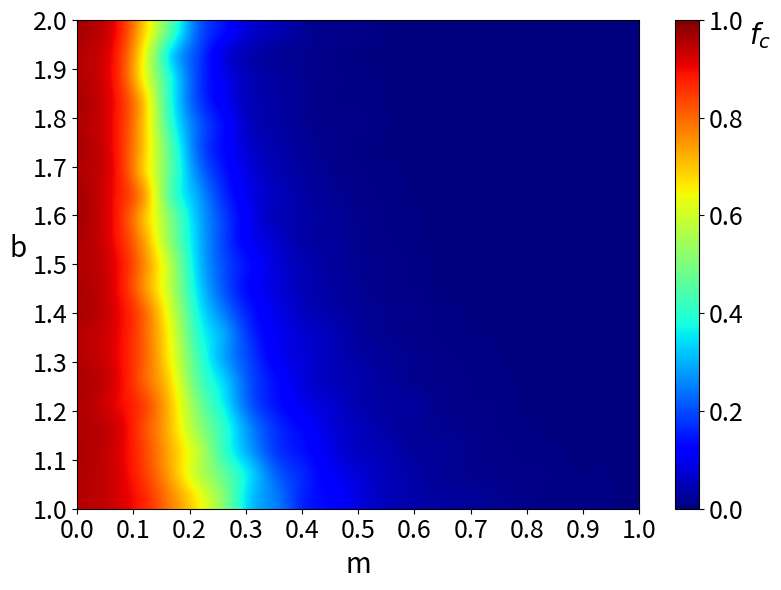

The matplotlib source for this figure:
import matplotlib.pyplot as plt
import numpy as np

f_3 = [
    [0.9551554, 0.8915992, 0.6881657999999998, 0.44055999999999995, 0.22294319999999998, 0.1340818, 0.0699778, 0.046095199999999996, 0.0204516, 0.013232, 0.0100628, 0.0047962, 0.0028066000000000002, 0.0008352000000000001, 0.0003562, 0.0001322, 0.00022580000000000004, 8.2e-06, 6.199999999999999e-06, 0.0, 0.0],
    [0.9436466, 0.8746374, 0.6445122000000001, 0.3467314, 0.19640899999999997, 0.08689920000000001, 0.0411268, 0.0231956, 0.015546599999999999, 0.007980000000000001, 0.0035605999999999997, 0.0025595999999999995, 0.0021332, 0.00030940000000000004, 0.0, 9.28e-05, 0.00014179999999999998, 0.0, 0.0, 0.0, 0.0],
    [0.944011, 0.871223, 0.6445104, 0.38439, 0.1916734, 0.10188839999999999, 0.04873159999999999, 0.029601, 0.0161116, 0.0088478, 0.0059466, 0.0034061999999999994, 0.0010758, 0.0010042, 0.0002566, 0.00013319999999999996, 0.0, 0.0, 0.0, 0.0, 0.0],
    [0.9505132000000001, 0.883697, 0.699273, 0.38836, 0.19607799999999997, 0.1088664, 0.04923640000000001, 0.0330022, 0.017335, 0.0079574, 0.0063604, 0.0037281999999999997, 0.0010324, 0.0007572000000000001, 0.00011379999999999997, 0.00023760000000000003, 0.00012979999999999996, 0.0, 0.0, 0.0, 0.0],
    [0.945779, 0.8806208000000001, 0.6998202, 0.4103264, 0.2255562, 0.131304, 0.057359799999999996, 0.034489799999999994, 0.017608400000000003, 0.011177399999999999, 0.0089718, 0.0044101999999999995, 0.0016225999999999999, 0.0002032, 0.0002694, 0.0004432, 0.0, 0.00011699999999999998, 0.0, 0.0, 0.0],
    [0.9524278000000002, 0.8809116, 0.6996353999999999, 0.45130700000000007, 0.2271446, 0.1290548, 0.06831179999999999, 0.0399714, 0.0227168, 0.012981600000000003, 0.0056038, 0.0034416000000000004, 0.0015116, 0.0008624000000000001, 0.0005244, 0.00033279999999999996, 0.0001152, 0.00011759999999999999, 0.00013319999999999999, 0.0, 0.0],
    [0.9474906, 0.8866232000000001, 0.6926988000000001, 0.4586656, 0.2544914, 0.14451799999999998, 0.0811144, 0.045401000000000004, 0.028150199999999997, 0.0151328, 0.0088914, 0.0055988, 0.0035787999999999996, 0.0016402, 0.0008818000000000001, 0.0006226, 0.0003286, 0.00012200000000000002, 0.0, 0.0, 0.0],
    [0.9529358000000001, 0.8848622, 0.7439361999999999, 0.44745579999999996, 0.2900964, 0.1659908, 0.0912196, 0.056166400000000005, 0.0327684, 0.019627400000000003, 0.010322, 0.0067578000000000004, 0.0035175999999999996, 0.002362, 0.0007204000000000001, 0.00042440000000000007, 0.0006934000000000002, 0.00018460000000000004, 0.0, 0.00020720000000000002, 0.0],
    [0.953022, 0.8798767999999998, 0.7132404, 0.5039198, 0.31136700000000006, 0.18757400000000005, 0.09992459999999999, 0.0514676, 0.0375422, 0.022623800000000003, 0.014980600000000002, 0.0070742, 0.0052418, 0.0031836000000000004, 0.0015440000000000005, 0.00097, 0.00047560000000000007, 0.0, 0.0, 1.0600000000000002e-05, 0.0],
    [0.9496772, 0.8862252, 0.7412258, 0.5196506, 0.3205854, 0.18862839999999997, 0.10691060000000001, 0.06701860000000001, 0.034877000000000005, 0.026440400000000003, 0.015361599999999998, 0.008605799999999999, 0.0047688, 0.0032648, 0.0020412, 0.0007354, 0.0005938, 0.0001286, 0.000209, 0.0, 7.74e-05],
    [0.9493272, 0.9026352, 0.7655356000000001, 0.566882, 0.33026679999999997, 0.20123759999999996, 0.13268139999999998, 0.077484, 0.0450004, 0.028295999999999998, 0.0162472, 0.0114226, 0.0069234, 0.0036098, 0.0034409999999999996, 0.0010556, 0.000908, 0.0006507999999999999, 0.00034999999999999994, 0.00046499999999999997, 0.0],
    [0.9516368, 0.9017390000000001, 0.7568768, 0.5731462, 0.3491466, 0.20819600000000002, 0.123311, 0.08012520000000001, 0.0487476, 0.030903200000000002, 0.01973, 0.010247, 0.007696799999999999, 0.003614, 0.0037992000000000004, 0.0018792000000000001, 0.0012051999999999998, 0.00039440000000000005, 0.00043380000000000003, 6.500000000000001e-05, 0.0],
    [0.9546247999999999, 0.9087982000000001, 0.8023596000000001, 0.6067846, 0.37749279999999996, 0.2442494, 0.1451602, 0.09279519999999998, 0.0559182, 0.037408000000000004, 0.0231482, 0.015558, 0.012043599999999998, 0.005812, 0.003846, 0.0025322, 0.0013742, 0.00047979999999999995, 0.0006439999999999998, 7.520000000000001e-05, 8.999999999999998e-05],
    [0.945087, 0.9068352000000001, 0.8059307999999998, 0.6335000000000001, 0.40424, 0.29019280000000003, 0.16659960000000001, 0.1028534, 0.07011099999999999, 0.0518916, 0.025492400000000002, 0.016189799999999997, 0.010505200000000001, 0.0068754, 0.0047954, 0.0035028000000000004, 0.0017014, 0.0011021999999999998, 0.0010547999999999998, 0.0008062, 0.0],
    [0.9461804, 0.9046417999999999, 0.8090006, 0.6464279999999999, 0.4346178, 0.28632080000000004, 0.18586640000000001, 0.10725319999999999, 0.0789564, 0.051737599999999995, 0.034177400000000004, 0.0219958, 0.015033399999999999, 0.0097364, 0.0061660000000000005, 0.004895, 0.002831, 0.0017487999999999998, 0.0005576, 0.0006653999999999999, 0.0004054],
    [0.9543904000000001, 0.9111848, 0.8066086000000001, 0.6752188000000001, 0.4579058, 0.3322646, 0.1992166, 0.132645, 0.0795246, 0.054486999999999994, 0.040848600000000006, 0.027825199999999998, 0.015867, 0.011758, 0.008146800000000001, 0.0051452, 0.0037978, 0.0027264, 0.0007326, 0.0013122000000000001, 0.0008604000000000001],
    [0.9502202, 0.9048117999999999, 0.8396429999999999, 0.7004784000000001, 0.502202, 0.3586768, 0.2111402, 0.1391608, 0.09481880000000001, 0.07094519999999999, 0.0423374, 0.0316742, 0.0270084, 0.014441199999999998, 0.0080914, 0.0077442, 0.0040068, 0.0026613999999999995, 0.0015745999999999998, 0.0011953999999999999, 0.0011966],
    [0.9516326, 0.9248833999999999, 0.8299652000000001, 0.7066241999999999, 0.536609, 0.4009664, 0.25588720000000004, 0.166934, 0.123712, 0.0792474, 0.056825799999999996, 0.0353452, 0.022423000000000002, 0.0163036, 0.013756200000000001, 0.0074428, 0.0053144, 0.0032021999999999997, 0.0028798, 0.00255, 0.0013426],
    [0.9541764, 0.9205208, 0.83976, 0.7202485999999999, 0.5858744, 0.4118935999999999, 0.2776892, 0.1771568, 0.136923, 0.0892666, 0.057470999999999994, 0.0476718, 0.027721799999999998, 0.023516399999999996, 0.014746199999999998, 0.0106296, 0.006773199999999999, 0.0057621999999999994, 0.003652, 0.0030681999999999997, 0.0017812],
    [0.9514539999999999, 0.9230687999999999, 0.8482993999999999, 0.7318036000000001, 0.5854494, 0.468353, 0.336528, 0.2153366, 0.15854659999999998, 0.1073756, 0.0782742, 0.05152060000000001, 0.037092, 0.0217402, 0.015932599999999998, 0.011882000000000002, 0.00904, 0.0077728, 0.0039968, 0.0046616, 0.0022064],
    [0.9487979999999999, 0.9233526000000001, 0.8701792, 0.7675607999999999, 0.6505372, 0.502835, 0.3218664, 0.242917, 0.1549288, 0.125019, 0.08568719999999999, 0.05399940000000001, 0.0389742, 0.030034, 0.022588800000000006, 0.0181492, 0.0132442, 0.005349999999999999, 0.006055, 0.0052088, 0.003125]
]

f_4 = [
    [0.9876136, 0.9680984000000001, 0.8804695999999999, 0.588478, 0.27216419999999997, 0.1300138, 0.0738246, 0.039573, 0.0254278, 0.014905199999999999, 0.0071668, 0.0026983999999999997, 0.002072, 0.0009642, 0.0004848, 0.00047420000000000003, 8.979999999999999e-05, 0.00028839999999999996, 0.0, 0.0, 0.0],
    [0.9860052000000001, 0.9685061999999999, 0.9023058, 0.6563631999999999, 0.32174099999999994, 0.15518259999999998, 0.077812, 0.0389968, 0.0275402, 0.0156274, 0.0094118, 0.0049388, 0.0030031999999999997, 0.0013088, 0.0009558, 0.0007794000000000001, 0.0001976, 0.0001926, 0.0, 0.0, 0.0],
    [0.9848176, 0.9613471999999998, 0.9092848000000001, 0.6802537999999998, 0.3666778, 0.1559206, 0.07962659999999999, 0.048630599999999996, 0.0278738, 0.017239400000000002, 0.009706600000000001, 0.0059266, 0.0031504000000000002, 0.0023548, 0.0009206, 0.0006006, 0.0002418, 0.0, 0.0, 0.00010059999999999999, 0.0],
    [0.9838667999999998, 0.9713824, 0.9006008, 0.7042852, 0.35641300000000004, 0.16494299999999998, 0.09466080000000002, 0.056308000000000004, 0.0353148, 0.019204600000000002, 0.012170800000000002, 0.006744999999999998, 0.004924, 0.0030655999999999995, 0.0013817999999999999, 0.0005326, 0.0001906, 0.000234, 0.0001946, 0.0, 0.0],
    [0.9865366, 0.9692537999999999, 0.9009316000000002, 0.7664023999999999, 0.38556179999999995, 0.1918028, 0.09726199999999999, 0.0636076, 0.03481360000000001, 0.022417600000000003, 0.0126452, 0.007722199999999999, 0.0052868, 0.0046045999999999995, 0.0015775999999999997, 0.0015918, 0.0006196, 7.859999999999999e-05, 0.0004812, 7.96e-05, 0.0],
    [0.9853216, 0.9672918, 0.9138512, 0.740071, 0.4574356, 0.2265898, 0.10568200000000001, 0.066609, 0.0417084, 0.0285616, 0.0122072, 0.008522, 0.0049602, 0.0030224, 0.0022704, 0.0010424, 0.0008032, 0.0004000000000000001, 0.00018080000000000003, 0.00013039999999999997, 0.0],
    [0.9817188, 0.9639804000000001, 0.932667, 0.7563806, 0.4609218, 0.2262942, 0.12023620000000002, 0.0655382, 0.0477152, 0.0283094, 0.0175592, 0.009316999999999999, 0.006352, 0.0044724, 0.0033697999999999996, 0.001879, 0.0010161999999999999, 0.0006201999999999999, 0.0003694, 0.00011839999999999998, 0.00010779999999999999],
    [0.9840523999999999, 0.9701814, 0.9217238000000001, 0.7872013999999998, 0.5239119999999999, 0.2397232, 0.13906780000000002, 0.087471, 0.0529798, 0.030068, 0.020245799999999998, 0.0143502, 0.0070723999999999995, 0.0051470000000000005, 0.0031911999999999995, 0.0024164, 0.0020152, 0.0009107999999999999, 0.0012193999999999998, 0.000746, 0.00010419999999999998],
    [0.9883102000000001, 0.9689926, 0.9303855999999999, 0.8244614000000001, 0.5377504000000001, 0.284683, 0.1404054, 0.10700399999999999, 0.0577466, 0.0341998, 0.020723000000000002, 0.0159456, 0.0113554, 0.004908, 0.004845599999999999, 0.0021417999999999997, 0.0019106000000000001, 0.0004964, 0.00040080000000000004, 0.00022820000000000004, 9.68e-05],
    [0.9849705999999999, 0.9729642000000002, 0.9438453999999998, 0.8355817999999999, 0.5768800000000001, 0.3511202, 0.154781, 0.10470800000000001, 0.0572396, 0.039580000000000004, 0.0271854, 0.0194238, 0.014181599999999999, 0.0070016, 0.004966, 0.0034395999999999997, 0.0018978, 0.0010729999999999997, 0.0007662000000000001, 0.0003656, 0.0001074],
    [0.9856224, 0.9730156, 0.9384136, 0.8541866, 0.6107182, 0.3381668, 0.18954000000000001, 0.10705339999999999, 0.07370379999999999, 0.0516606, 0.028486, 0.0223192, 0.0126958, 0.008201199999999999, 0.0048014, 0.0039944, 0.0021533999999999998, 0.0013790000000000002, 0.0005475999999999999, 0.00021780000000000004, 0.0005602],
    [0.9825694, 0.9792988, 0.9427486, 0.8496994, 0.6361636, 0.3620194, 0.212686, 0.12101560000000001, 0.07900060000000002, 0.0532362, 0.034787, 0.0255056, 0.0179746, 0.014760200000000001, 0.0079106, 0.005690999999999999, 0.0030642000000000004, 0.0030055999999999998, 0.0013464000000000002, 0.0006296, 0.000442],
    [0.9873186000000002, 0.9749232000000001, 0.9493504, 0.8704854000000001, 0.7022515999999999, 0.42531099999999994, 0.21510579999999999, 0.15399059999999998, 0.08228619999999999, 0.0613184, 0.0465146, 0.0258972, 0.018536200000000003, 0.01299, 0.0066282, 0.0069478, 0.0033038, 0.00301, 0.0016656, 0.001089, 0.0008292000000000001],
    [0.9845016000000001, 0.9775856, 0.9487078, 0.8868946, 0.6955854000000001, 0.452064, 0.2695716, 0.1739504, 0.09412980000000001, 0.0615324, 0.050046400000000005, 0.0324814, 0.020642399999999998, 0.013757000000000002, 0.010032000000000001, 0.0065639999999999995, 0.0046451999999999995, 0.003928200000000001, 0.0014880000000000002, 0.0009848, 0.0010253999999999999],
    [0.9851034, 0.9796935999999999, 0.9533326000000001, 0.8773332, 0.7507754, 0.5522121999999999, 0.2936474, 0.17890099999999998, 0.1269378, 0.0799474, 0.05138679999999999, 0.0339472, 0.027182400000000002, 0.017237199999999998, 0.0123854, 0.0091488, 0.0084299, 0.00610000012, 0.00349211, 0.001118293,0.0010000021],
    [0.987225, 0.9773558, 0.9500336, 0.9098864, 0.8054812, 0.5557588, 0.36506420000000006, 0.22257159999999998, 0.13886140000000002,  0.08855360000000001, 0.06083340000000001, 0.046164000000000004, 0.027921, 0.021070199999999997, 0.0172498, 0.010826,0.0093299, 0.00740646, 0.00400023, 0.002118293, 0.0199923],
    [0.9833905999999999, 0.9753054, 0.9550941999999999, 0.9189134, 0.8307312000000002, 0.6042184, 0.38479299999999994, 0.269034, 0.147944, 0.10353259999999999, 0.0639384, 0.048839600000000004, 0.0360874, 0.0248848, 0.015204200000000001, 0.014390999999999998, 0.0081008, 0.0071272, 0.006187400000000001, 0.0042722, 0.002391],
    [0.985189, 0.9764136000000001, 0.9582896, 0.9286416, 0.8287336, 0.6436918, 0.43464479999999994, 0.2694506, 0.1830884, 0.12484459999999999, 0.07946340000000002, 0.05798999999999999, 0.043571, 0.0348108, 0.023782, 0.020736400000000002, 0.0127788, 0.0088936, 0.0062086, 0.0048046, 0.0036514000000000004],
    [0.9851214, 0.9782894, 0.9627578, 0.934777, 0.869906, 0.7153776, 0.4921264, 0.3078438, 0.1877714, 0.12677639999999998, 0.0862992, 0.0753942, 0.047636200000000004, 0.037911600000000004, 0.0300062, 0.0204774, 0.015244, 0.010718, 0.0068882, 0.006078600000000001, 0.0048],
    [0.984975, 0.9784430000000001, 0.9616499999999999, 0.9391267999999999, 0.870093, 0.7708911999999999, 0.5751684, 0.3919858, 0.2366096, 0.1474608, 0.1119284, 0.0728754, 0.055040200000000004, 0.043532799999999996, 0.033665, 0.025345, 0.0194258, 0.015086599999999999, 0.010502000000000001, 0.0063338000000000005, 0.0043457999999999995],
    [0.9838508, 0.981399, 0.9670856000000001, 0.9439596, 0.8848158, 0.788224, 0.6336879999999999, 0.43938499999999997, 0.24797939999999996, 0.18842840000000002, 0.1345792, 0.10963200000000001, 0.0774022, 0.0447396, 0.039675800000000004, 0.036776, 0.0235356, 0.01872, 0.0141134, 0.0102636, 0.007592000000000001]
]

f_6 = [[0.9966932000000002, 0.9923384, 0.9806922, 0.9350504000000001, 0.7802180000000001, 0.5464648, 0.1843582, 0.11022680000000001, 0.0615008, 0.039047599999999995, 0.026764, 0.015503, 0.010046400000000002, 0.0049932, 0.005304, 0.0038618, 0.0017118, 0.0007582, 0.0008482, 0.00045339999999999996, 0.0002658],
       [0.9959138, 0.9931478, 0.9845112, 0.9355658, 0.8015237999999999, 0.5468276, 0.2131512, 0.1123048, 0.0642434, 0.042242999999999996, 0.02803, 0.018233, 0.0114934, 0.0080872, 0.0055975999999999995, 0.0020528, 0.0011593999999999999, 0.000547, 0.0005192, 0.00031120000000000003, 0.000215],
       [0.9947030000000001, 0.9921540000000002, 0.9842282, 0.9442400000000001, 0.8343827999999999, 0.6649956, 0.242029, 0.12156739999999999, 0.074431, 0.04933680000000001, 0.030404999999999998, 0.0199504, 0.012724, 0.0078488, 0.006418200000000001, 0.0041352, 0.002277, 0.001781, 0.0007058, 0.0006748, 0.0003774],
       [0.9965122000000001, 0.9931458000000001, 0.9861338000000001, 0.9531332, 0.844107, 0.692697, 0.30672520000000003, 0.11973220000000001, 0.078963, 0.0600746, 0.035910599999999994, 0.0210662, 0.015542, 0.0096326, 0.0057858, 0.0040436000000000005, 0.0028637999999999997, 0.0018284, 0.0006206, 0.0003892, 0.0006332],
       [0.9966472000000001, 0.9947084, 0.9872552000000002, 0.9472068000000001, 0.8596152, 0.7189418000000001, 0.3531796, 0.15821819999999998, 0.0827506, 0.0578524, 0.0432522, 0.025964400000000002, 0.0157724, 0.012749000000000002, 0.007842199999999999, 0.0046136, 0.003295, 0.0021958, 0.0014568, 0.0009012, 0.0005892],
       [0.9968904000000001, 0.9955118000000002, 0.988471, 0.960391, 0.8644312, 0.7213424, 0.4475502, 0.17428199999999996, 0.09795440000000001, 0.061593, 0.04316179999999999, 0.031012599999999998, 0.020295400000000005, 0.0122478, 0.0084878, 0.0060192, 0.0027308, 0.0029504, 0.00179, 0.0014416000000000001, 0.0008760000000000002],
       [0.9964044000000001, 0.9919602000000001, 0.9896914000000001, 0.9674448, 0.8797066000000001, 0.7607831999999999, 0.5088391999999999, 0.1790298, 0.11087259999999999, 0.074458, 0.0433776, 0.03136, 0.022232599999999998, 0.0166748, 0.0096958, 0.007902800000000001, 0.0057436, 0.0018460000000000002, 0.0021658, 0.0021566, 0.0012332],
       [0.997868, 0.9941939999999999, 0.9901471999999998, 0.9558546000000001, 0.8857622, 0.7849613999999999, 0.5321606, 0.22971819999999998, 0.1194764, 0.0772298, 0.0498532, 0.034341800000000006, 0.0246364, 0.015383199999999996, 0.0093464, 0.0077507999999999995, 0.005807400000000001, 0.0048768, 0.0036048, 0.0014438, 0.0019168000000000002],
       [0.997164, 0.994536, 0.9875396, 0.9740238000000001, 0.9151378, 0.7898954, 0.6373118000000001, 0.2967898, 0.16817720000000003, 0.09692260000000001, 0.0638642, 0.039723, 0.030356, 0.0200486, 0.0129724, 0.0094544, 0.0093842, 0.0043276, 0.002317, 0.0019782, 0.0014912],
       [0.9959616, 0.9944372, 0.9854022, 0.9776511999999999, 0.9227294, 0.8050809999999999, 0.6968733999999999, 0.3077472, 0.1776252, 0.1094968, 0.0694168, 0.04907740000000001, 0.0335238, 0.027739600000000003, 0.019378199999999998, 0.0114202, 0.0105698, 0.0031287999999999997, 0.0059216, 0.0027256000000000003, 0.0010077999999999999],
       [0.9962287999999999, 0.9935102, 0.9906540000000001, 0.9730509999999998, 0.9109248, 0.8220145999999999, 0.7037767999999999, 0.4407012, 0.1805284, 0.1081614, 0.0793774, 0.05807280000000001, 0.0383316, 0.026311400000000002, 0.0201548, 0.014664199999999999, 0.0084256, 0.0066782000000000005, 0.0048002, 0.0043574, 0.002817],
       [0.99715, 0.9947942000000001, 0.9900699999999999, 0.9825212000000001, 0.932541, 0.8508356, 0.7337261999999999, 0.5261832, 0.23199220000000004, 0.14445139999999998, 0.08335059999999998, 0.0626072, 0.043792, 0.0325346, 0.023696799999999997, 0.015889, 0.0116388, 0.011175199999999998, 0.005333000000000001, 0.004458999999999999, 0.0042174],
       [0.9945068, 0.9963713999999999, 0.9913822, 0.9776718, 0.9420053999999999, 0.8602334000000001, 0.7626069999999998, 0.5541006, 0.310015, 0.168678, 0.1043082, 0.0721192, 0.0497002, 0.0356842, 0.025085000000000007, 0.019440600000000002, 0.016679000000000003, 0.009604399999999999, 0.006794, 0.0050127999999999995, 0.0030279999999999994],
       [0.9964764000000002, 0.9958250000000001, 0.9937147999999999, 0.9807204, 0.9559788, 0.8670434, 0.7729798, 0.6732266000000001, 0.37098240000000005, 0.19264420000000002, 0.127491, 0.07708699999999999, 0.0625898, 0.044572200000000006, 0.029679, 0.025705999999999996, 0.016204399999999997, 0.0123508, 0.008973, 0.006778200000000001, 0.0050295999999999995],
       [0.9960692, 0.9945376, 0.9899128, 0.9857222, 0.9580592000000001, 0.8931208, 0.7939454, 0.6921634, 0.43396860000000004, 0.2489222, 0.16673839999999998, 0.088585, 0.06823459999999999, 0.05017939999999999, 0.0363038, 0.0256446, 0.0241248, 0.0139006, 0.012212, 0.0083416, 0.0056384],
       [0.9964542000000001, 0.9942046000000001, 0.9906691999999999, 0.9818566, 0.9770768, 0.9103749999999999, 0.8190791999999999, 0.7435684, 0.6211906, 0.25371, 0.16776139999999998, 0.10719200000000001, 0.068377, 0.0588926, 0.0373906, 0.03730000000000001, 0.026997200000000002, 0.015784199999999998, 0.015288000000000001, 0.0102888, 0.0083938],
       [0.9962774, 0.9943634, 0.9919170000000002, 0.9840974, 0.9645590000000002, 0.934758, 0.854876, 0.7834866000000001, 0.6401194000000001, 0.3112408, 0.19249940000000001, 0.1256332, 0.09136980000000001, 0.061807, 0.0576306, 0.0390978, 0.029573400000000003, 0.0199634, 0.0180916, 0.013694999999999999, 0.011019600000000001],
       [0.9966646, 0.9950026000000001, 0.9922496000000001, 0.9892730000000001, 0.9682578000000001, 0.9347642, 0.8671341999999999, 0.7820623999999999, 0.6971644, 0.45175979999999993, 0.2638204, 0.1624646, 0.11282699999999998, 0.0811172, 0.057475399999999996, 0.041094399999999996, 0.030506399999999996, 0.029476, 0.022756, 0.0174056, 0.010827799999999999],
       [0.9960005999999999, 0.9955272000000001, 0.9914673999999999, 0.9885837999999998, 0.9773068, 0.9401074, 0.8949636000000001, 0.823522, 0.7409280000000001, 0.5842288, 0.35951099999999997, 0.1848798, 0.1295544, 0.09850120000000001, 0.06630680000000001, 0.050396, 0.04354799999999999, 0.031062799999999998, 0.0286824, 0.0208846, 0.015195199999999999],
       [0.9964846, 0.9942310000000001, 0.9940450000000002, 0.9889009999999999, 0.9785993999999999, 0.9583012,0.8961887999999999, 0.8327844, 0.7419988000000001, 0.6756299999999998, 0.34260779999999996, 0.2330048,0.1627588, 0.11610240000000001, 0.0755224, 0.0663958, 0.050657799999999996, 0.0385166, 0.025809199999999997, 0.0256154, 0.0225184],
       [0.9968386000000001, 0.9953942000000001, 0.9941402, 0.9895668000000001, 0.9841188, 0.9632512, 0.9265706, 0.843637, 0.7991166, 0.7009237999999999, 0.5059416, 0.2700888, 0.2042088, 0.1253356, 0.1079952, 0.0765292, 0.0579602, 0.048014799999999996, 0.03802, 0.030724, 0.027042999999999998]
]

f_WS = [[0.9972213999999999, 0.9955018000000001, 0.9920614000000001, 0.9904604, 0.9787997999999999, 0.9323821999999998, 0.8700595999999998, 0.7921156, 0.7145006, 0.6577647999999999, 0.5738234, 0.41871880000000006, 0.2321542, 0.1498544, 0.1326426, 0.0730806, 0.0635584, 0.0589564, 0.0406358, 0.032675, 0.0253092],
        [0.9965153999999999, 0.995703, 0.9940612, 0.9776774, 0.9750176, 0.9523426, 0.8865801999999999, 0.8036536, 0.7414046000000001, 0.6769748000000001, 0.5758696, 0.4585208, 0.2482172, 0.17625619999999997, 0.126927, 0.0962216, 0.0792584, 0.06065160000000001, 0.0445174, 0.036949800000000005, 0.028654200000000005],
        [0.9965733999999999, 0.9944491999999999, 0.9929832000000001, 0.9886097999999999, 0.981353, 0.956109, 0.8971108, 0.8036032, 0.7583698000000001, 0.6910656000000001, 0.6107872000000001, 0.5655534, 0.32594880000000004, 0.19659100000000002, 0.1373228, 0.091563, 0.0752748, 0.060586400000000006, 0.0438872, 0.0383442, 0.0263028],
        [0.9964084, 0.9957264000000001, 0.993824, 0.9879612, 0.9785744, 0.9608188, 0.9006698, 0.82406, 0.7515172, 0.7122932, 0.6363346, 0.5791952, 0.45239240000000003, 0.21408760000000002, 0.1553352, 0.1046406, 0.09320260000000001, 0.06719979999999999, 0.05595979999999999, 0.050694800000000005, 0.0400088],
        [0.9961474, 0.9933735999999999, 0.9914429999999999, 0.9916693999999999, 0.9859962, 0.9678752, 0.9217348, 0.8583314, 0.7707616, 0.7149962, 0.663818, 0.6281606, 0.47217739999999997, 0.2143562, 0.221718, 0.1381264, 0.1005688, 0.078417, 0.06411019999999999, 0.051059, 0.052396200000000004],
        [0.9973848, 0.9959212, 0.9961666, 0.9835864, 0.9849277999999998, 0.9707517999999999, 0.933554, 0.8580102,0.7595224, 0.7217491999999999, 0.6713803999999999, 0.6086998, 0.5318406, 0.2922778, 0.2352684, 0.1467466,0.11453680000000001, 0.0863298, 0.061500599999999996, 0.050842, 0.05183120000000001],
        [0.9961983999999999, 0.9948950000000001, 0.993776, 0.992869, 0.9928702000000001, 0.9771878, 0.928068, 0.8686440000000001, 0.8226458, 0.7448005999999999, 0.6826926000000002, 0.650152, 0.5774482000000001, 0.3586486, 0.2968592, 0.2075812, 0.149078, 0.0948482, 0.0714462, 0.0635228, 0.0537162],
        [0.9966106, 0.9950945999999999, 0.9942601999999999, 0.9948456, 0.9920942, 0.9786562000000001, 0.9398936, 0.8847786, 0.8300944, 0.7422004, 0.6979599999999999, 0.6527299999999999, 0.5813058, 0.4815942, 0.3393904, 0.1714364, 0.1469552, 0.11168879999999999, 0.0987288, 0.0650324, 0.0589834],
        [0.9979825999999998, 0.9974413999999999, 0.9959703999999999, 0.9920699999999999, 0.9856180000000001, 0.9717798000000001, 0.950014, 0.8851516, 0.8288599999999999, 0.782005, 0.7193531999999999, 0.6765074, 0.6261798000000001, 0.5243462, 0.3981608, 0.262052, 0.18786740000000002, 0.12007480000000001, 0.0818204, 0.0798742, 0.067927],
        [0.9953108, 0.9975842, 0.9916226, 0.9917924, 0.9885290000000001, 0.9773671999999999, 0.958559, 0.895848, 0.8568058, 0.7818798000000001, 0.7286074, 0.6938409999999999, 0.6451194, 0.5644876, 0.4878194, 0.2673506, 0.18821060000000003, 0.1426718, 0.1055978, 0.109302, 0.0738052],
        [0.995034, 0.9963176000000001, 0.9923740000000001, 0.9942580000000001, 0.9879678, 0.9825002, 0.9703836, 0.9340524000000001, 0.8643114, 0.8108752, 0.746113, 0.7121268000000001, 0.6374572, 0.6016322000000001, 0.5183173999999999, 0.3633928, 0.23437360000000002, 0.16599060000000002, 0.1206306, 0.0951218, 0.0802436],
        [0.9963316, 0.9948480000000001, 0.9951327999999999, 0.9916412, 0.9923952, 0.9779566, 0.9793218000000001, 0.9483984000000001, 0.8992743999999999, 0.8180286, 0.7670220000000001, 0.7238348000000001, 0.6948716, 0.6590692000000001, 0.5918439999999999, 0.3639478, 0.2295712, 0.1860614, 0.1427998, 0.1165264, 0.10149699999999999],
        [0.9973874, 0.9944146, 0.9951888000000001, 0.9943492, 0.9931572, 0.9942369999999999, 0.9685262, 0.9411722, 0.8893676, 0.8486049999999998, 0.7937050000000001, 0.740198, 0.6999528, 0.6531834000000001, 0.6103141999999999, 0.4415552, 0.43194239999999995, 0.283855, 0.18557839999999998, 0.1163834, 0.1148766],
        [0.9966676, 0.9959198, 0.9968096, 0.9942526, 0.9916706, 0.9903979999999999, 0.9770905999999999, 0.9539465999999999, 0.9161092, 0.8823079999999999, 0.8149062, 0.7582032, 0.7108408, 0.6691935999999999, 0.6293164, 0.5608054, 0.5062132, 0.31880759999999997, 0.227594, 0.16797379999999998, 0.1363632],
        [0.9969714, 0.9942172000000002, 0.9945470000000001, 0.9941556, 0.9970320000000001, 0.9803548000000001, 0.9781125999999999, 0.9494865999999998, 0.9369626, 0.8864991999999999, 0.8467240000000001, 0.7921066, 0.7295023999999999, 0.7027182000000001, 0.6419108, 0.6143322, 0.5571694, 0.4400876, 0.3039978, 0.2071994, 0.12746680000000002],
        [0.9974086, 0.9972338, 0.9947326, 0.9931504000000001, 0.9897138000000001, 0.9897384000000001, 0.976596, 0.9588108, 0.9181398000000002, 0.908926, 0.8444078, 0.7925169999999998, 0.7558616, 0.715408, 0.6806902000000001, 0.6400579999999999, 0.5828018, 0.4480832, 0.42966139999999997, 0.2607666, 0.21684640000000002],
        [0.9989422, 0.9955766, 0.9977852000000001, 0.9945591999999999, 0.9918214000000001, 0.9934616, 0.9818452000000001, 0.9811964000000001, 0.9483018, 0.9136508000000001, 0.8668698, 0.8159444, 0.7735138, 0.7318812, 0.6878882000000001, 0.6708213999999999, 0.6144776000000001, 0.5642809999999999, 0.36474579999999995, 0.395091, 0.2503828],
        [0.9966035999999999, 0.996177, 0.9944118000000001, 0.9943868, 0.9950982, 0.985744, 0.9885652, 0.9765031999999999, 0.9565678, 0.9395018, 0.8702106000000001, 0.8626746, 0.796017, 0.7583590000000001, 0.7221502, 0.6808812000000001, 0.6644498, 0.6209076, 0.5269824, 0.4054012, 0.2726736],
        [0.9974466, 0.9954303999999999, 0.9962288000000001, 0.9907756000000001, 0.9916538, 0.989972, 0.9838271999999999, 0.9727726, 0.9745349999999999, 0.9579198, 0.8966014000000001, 0.8687788000000001, 0.8391348, 0.7858225999999999, 0.7407035999999999, 0.7215001999999999, 0.6736292, 0.6403488, 0.610308, 0.5303682, 0.4012196],
        [0.9988004, 0.9983895999999999, 0.9968458000000001, 0.9955905999999999, 0.9912378000000001, 0.9923684, 0.9897436000000001, 0.9871402, 0.9570756, 0.9414808000000001, 0.9014482000000001, 0.8734850000000001, 0.8423269999999999, 0.8101016000000001, 0.7572472, 0.7281773999999999, 0.7058196000000001, 0.6719628, 0.6300969999999999, 0.5716462, 0.5550736],
        [0.9992380, 0.99911289999, 0.9982323, 0.9989323, 0.9965232324, 0.997342,0.98974369999, 0.9871402, 0.9570756, 0.9414808000000001, 0.9014482000000001, 0.8734850000000001, 0.8623269999999999, 0.8201016000000001, 0.8072472, 0.7981773999999999, 0.7658196000000001, 0.6919628, 0.6799992300099999, 0.62000996462, 0.5999736],
]


m_values = np.arange(0.0, 1.1, 0.1)
b_values = np.arange(1.0, 2.1, 0.1)

X, Y = np.meshgrid(m_values, b_values)

matrix = np.array(f_3)

# 设置固定的图像大小
plt.figure(figsize=(8, 6))  # 这里可以根据需要调整宽度和高度
# 绘制热图，并将返回的图像对象保存到 imshow_obj
imshow_obj = plt.imshow(matrix, cmap='jet', interpolation='spline16', aspect='auto', extent=(0, 1, 1, 2))

cbar = plt.colorbar(imshow_obj)
cbar.ax.tick_params(labelsize=18)
cbar.set_label('$f_c$', fontsize=20, rotation=0)
cbar.ax.yaxis.set_label_position('right')  # 将label显示在右边
cbar.ax.yaxis.set_label_coords(3.5, 1)  # 设置label的位置，y轴值超过1将label上移


# 设置 imshow_obj 对象的颜色范围
imshow_obj.set_clim(0, 1)

plt.xlabel('m', fontsize=20)
plt.ylabel('b', fontsize=20,rotation=0,labelpad=10)
plt.xticks(m_values, fontsize=18)
plt.yticks(b_values, fontsize=18)
plt.grid(False)
plt.tight_layout()  # 这个命令能让图形的布局更紧凑，减少留白
plt.show()